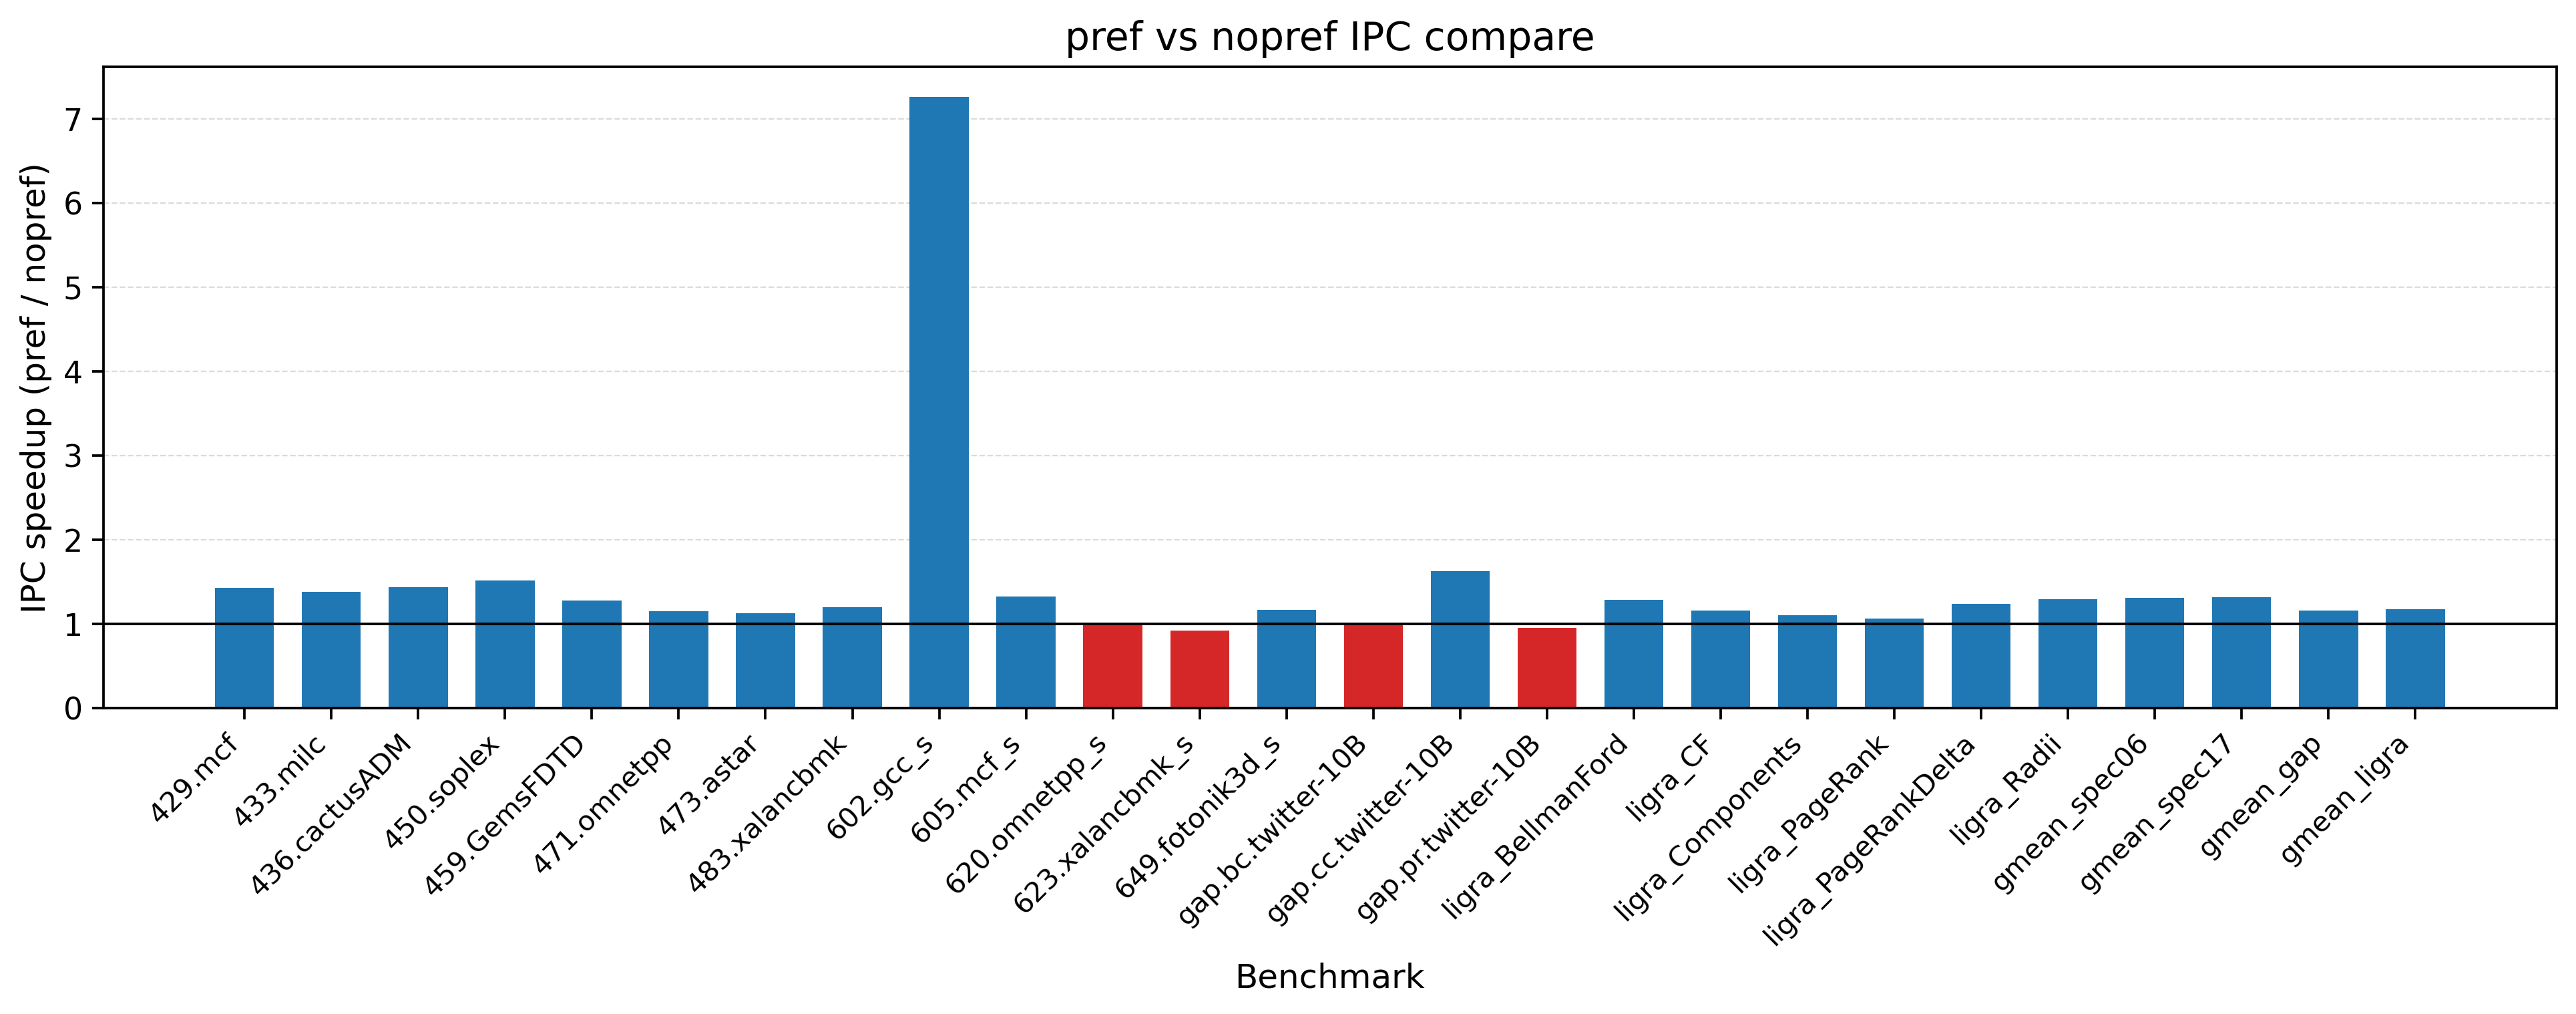

Values plotted in this chart, from the file beside it:
dataset, workload, nopref_ipc, pref_ipc, ipc_speedup, ipc_speedup_pct, nopref_stlb_mpki, pref_stlb_mpki, stlb_mpki_norm, stlb_mpki_change_pct, nopref_stlb_miss_rate, pref_stlb_miss_rate, stlb_miss_rate_norm, stlb_miss_rate_change_pct
spec06, 429.mcf, 0.1811, 0.2583, 1.426, 42.61, 5.657, 5.828, 1.03, 3.011, 0.06239, 0.06318, 1.013, 1.268
spec06, 433.milc, 0.781, 1.075, 1.376, 37.64, 1.292, 1.292, 1, 0.004643, 0.9114, 0.9067, 0.9949, -0.5057
spec06, 436.cactusADM, 1.329, 1.907, 1.435, 43.47, 9.418, 9.241, 0.9812, -1.877, 0.3479, 0.337, 0.9687, -3.132
spec06, 450.soplex, 0.4243, 0.6434, 1.517, 51.66, 1.078, 1.117, 1.036, 3.585, 0.2143, 0.2097, 0.9786, -2.143
spec06, 459.GemsFDTD, 0.7791, 0.9952, 1.277, 27.75, 2.871, 2.903, 1.011, 1.121, 0.2842, 0.2769, 0.9743, -2.569
spec06, 471.omnetpp, 0.4061, 0.4661, 1.148, 14.77, 4.335, 4.468, 1.031, 3.076, 0.2193, 0.216, 0.9847, -1.527
spec06, 473.astar, 0.3158, 0.3544, 1.122, 12.22, 9.087, 9.418, 1.036, 3.646, 0.3237, 0.3292, 1.017, 1.708
spec06, 483.xalancbmk, 0.6192, 0.7415, 1.198, 19.75, 2.292, 2.404, 1.049, 4.929, 0.369, 0.3756, 1.018, 1.791
spec17, 602.gcc_s, 0.07556, 0.5483, 7.257, 625.7, 1.309, 1.314, 1.004, 0.3942, 0.9681, 0.9647, 0.9965, -0.3502
spec17, 605.mcf_s, 0.236, 0.3123, 1.323, 32.3, 11.52, 11.6, 1.007, 0.6644, 0.3595, 0.3541, 0.985, -1.5
spec17, 620.omnetpp_s, 0.4732, 0.4691, 0.9913, -0.8707, 4.598, 4.692, 1.02, 2.048, 0.214, 0.2109, 0.9858, -1.416
spec17, 623.xalancbmk_s, 0.9018, 0.8313, 0.9218, -7.817, 2.739, 2.929, 1.069, 6.934, 0.1353, 0.1405, 1.038, 3.784
spec17, 649.fotonik3d_s, 0.7345, 0.8552, 1.164, 16.43, 3.395, 3.396, 1, 0.009425, 0.7331, 0.7097, 0.9682, -3.18
gap, gap.bc.twitter-10B, 0.156, 0.1544, 0.9896, -1.036, 35.62, 35.76, 1.004, 0.3855, 0.9683, 0.967, 0.9987, -0.1305
gap, gap.cc.twitter-10B, 0.328, 0.533, 1.625, 62.51, 2.548, 2.571, 1.009, 0.9051, 0.7199, 0.7154, 0.9938, -0.6241
gap, gap.pr.twitter-10B, 0.03223, 0.03075, 0.9543, -4.573, 121.3, 122.2, 1.008, 0.8017, 0.7997, 0.8005, 1.001, 0.09898
ligra, ligra_BellmanFord, 0.3791, 0.4854, 1.281, 28.06, 6.699, 6.792, 1.014, 1.384, 0.3399, 0.338, 0.9945, -0.5488
ligra, ligra_CF, 1.057, 1.226, 1.161, 16.06, 1.329, 1.352, 1.017, 1.689, 0.4649, 0.4587, 0.9866, -1.34
ligra, ligra_Components, 0.4022, 0.4431, 1.102, 10.16, 1.116, 1.116, 1, -3.999999609316518e-06, 1, 1, 1, 0
ligra, ligra_PageRank, 0.462, 0.4907, 1.062, 6.211, 28.49, 28.71, 1.008, 0.757, 0.4798, 0.474, 0.9879, -1.214
ligra, ligra_PageRankDelta, 0.4927, 0.6075, 1.233, 23.3, 5.484, 5.55, 1.012, 1.21, 0.4566, 0.4557, 0.998, -0.2006
ligra, ligra_Radii, 0.2189, 0.2821, 1.288, 28.84, 10.89, 10.99, 1.009, 0.9351, 0.3635, 0.3589, 0.9874, -1.26
spec06, gmean_spec06, 0.4773, 0.6254, 1.31, 31.03, 4.199, 4.293, 1.022, 2.241, 0.1432, 0.1435, 1.002, 0.1884
spec17, gmean_spec17, 0.3704, 0.4866, 1.313, 31.34, 6.644, 6.74, 1.014, 1.438, 0.2954, 0.292, 0.9886, -1.14
gap, gmean_gap, 0.1181, 0.1363, 1.153, 15.35, 53.14, 53.52, 1.007, 0.7104, 0.8306, 0.8308, 1, 0.02825
ligra, gmean_ligra, 0.4233, 0.4968, 1.173, 17.34, 12.74, 12.85, 1.009, 0.8625, 0.4457, 0.4408, 0.9889, -1.109
